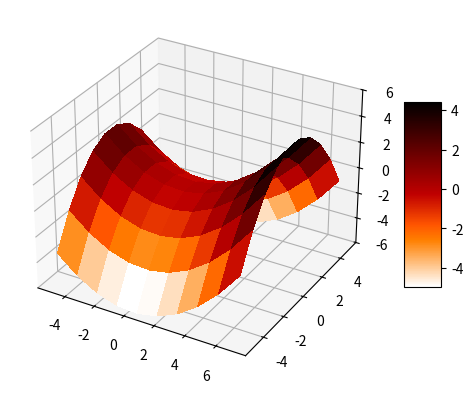

Python code for this plot:
# -*- coding: utf-8 -*-
"""
Created on Wed Dec 28 10:05:12 2022

[redacted]
"""

import numpy as np
import matplotlib.pyplot as plt
from matplotlib import cm
from numpy import cos,sin,pi

def cau31(x, y):
  z = (x/3)**2 - (y/2)**2
  return z
def x12():
  x = np.linspace(start=-5, stop=7,num=10)
  return x
def  y12():
  y = np.linspace(start=-5, stop=5,num=10)
  return y
def ve_3ds(x,y,z):
  
  fig, ax =plt.subplots(subplot_kw={"projection":"3d"})

  rosen_surf = ax.plot_surface(x, y, z,cmap=cm.gist_heat_r,linewidth=0, antialiased=False)

  ax.set_zlim(-6,6)

  fig.colorbar(rosen_surf, shrink=0.5,aspect=5)

  plt.show()

def main():
  x_1 = x12()
  y_1 = y12()
  x_2, y_6 = np.meshgrid(x_1, y_1)
  z = cau31(x_2, y_6)
  ve_3ds(x_2,y_6,z)

if __name__ == "__main__":
  main()